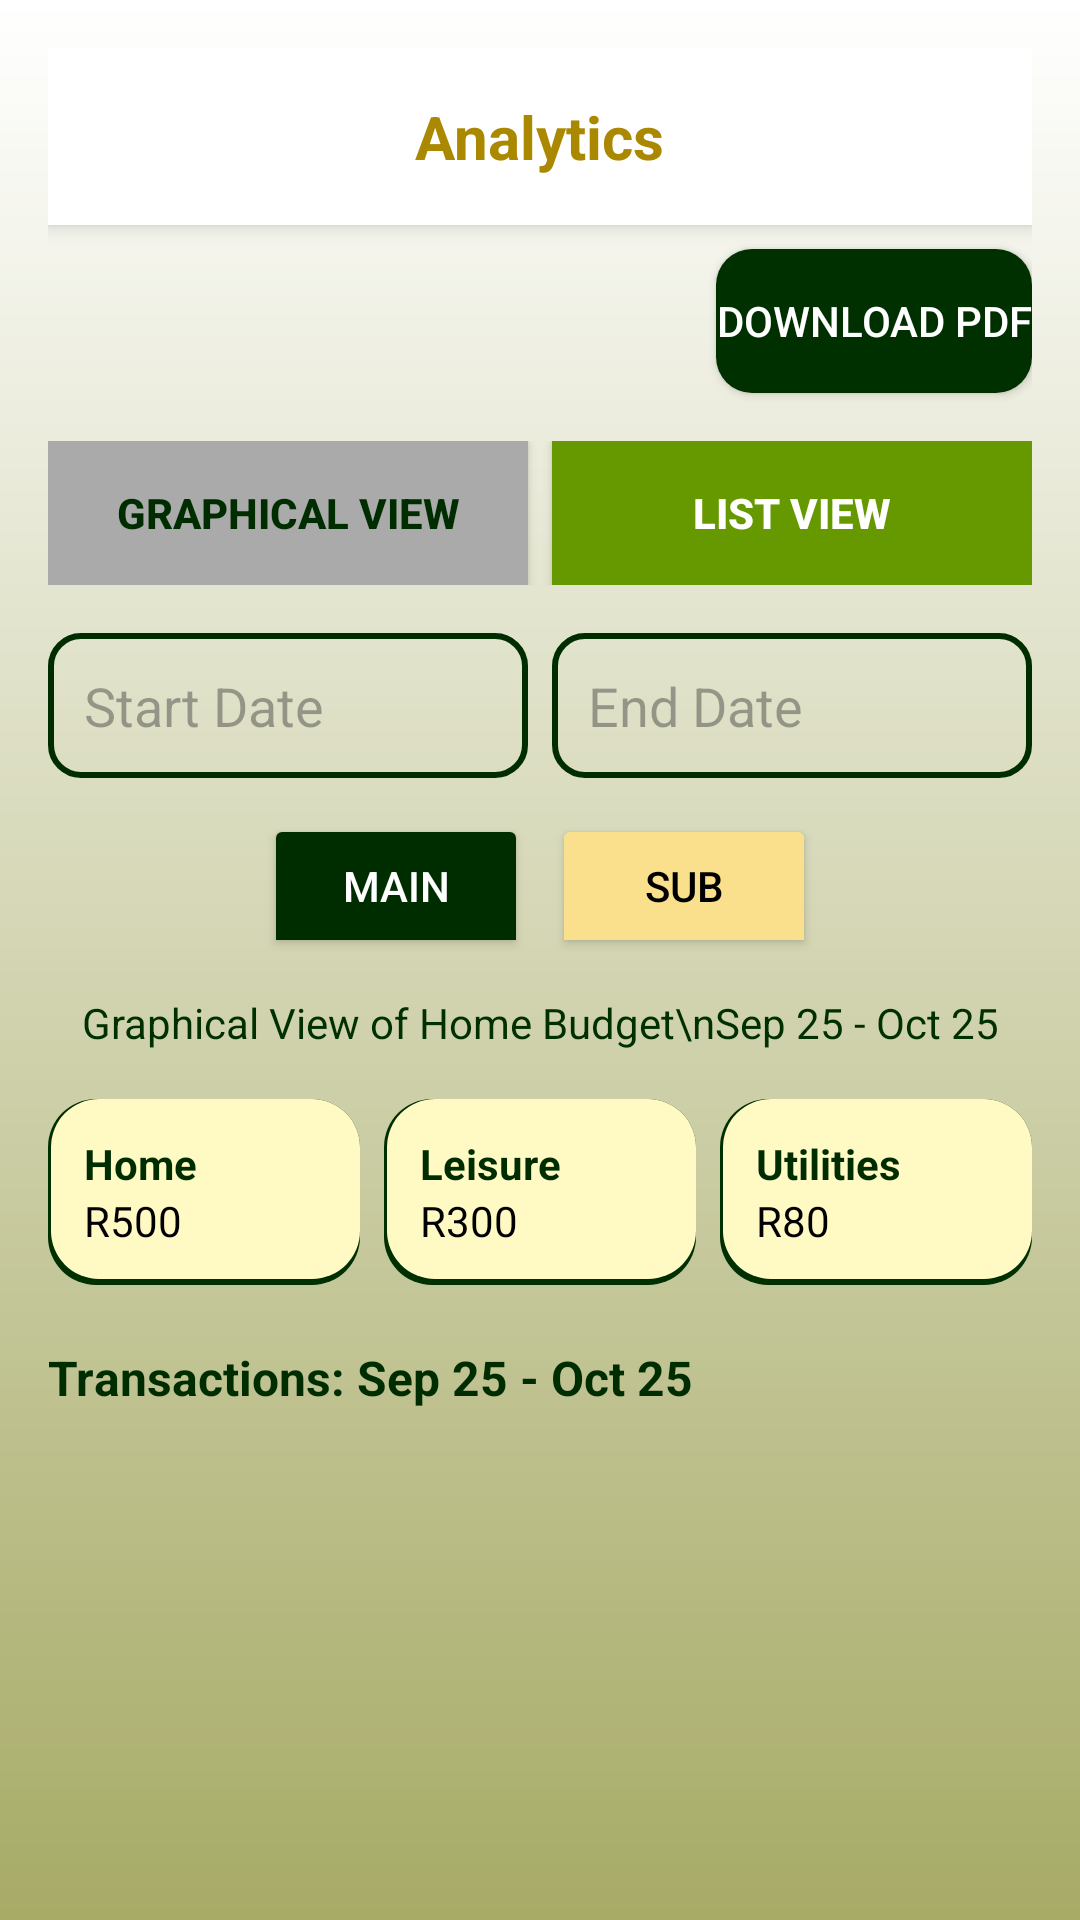

Reconstruct the res/layout file that produces this screen, plus the resources it refers to.
<!-- AndroidManifest.xml: application theme Theme.ZakaZaka -->
<!-- res/layout/analytics_graph_view.xml -->
<ScrollView xmlns:android="http://schemas.android.com/apk/res/android"
    xmlns:app="http://schemas.android.com/apk/res-auto"
    android:layout_width="match_parent"
    android:layout_height="match_parent"
    android:background="@drawable/bg_gradient_green">

    <LinearLayout
        android:layout_width="match_parent"
        android:layout_height="wrap_content"
        android:orientation="vertical"
        android:padding="16dp">

        <RelativeLayout
            android:layout_width="match_parent"
            android:layout_height="wrap_content"
            android:background="#FFFFFF"
            android:elevation="4dp"
            android:padding="16dp">

            <TextView
                android:layout_width="wrap_content"
                android:layout_height="wrap_content"
                android:layout_centerInParent="true"
                android:text="Analytics"
                android:textColor="#AA8800"
                android:textSize="20sp"
                android:textStyle="bold" />
        </RelativeLayout>
        
        <Button
            android:id="@+id/btnDownloadPdf"
            android:layout_width="wrap_content"
            android:layout_height="wrap_content"
            android:text="Download PDF"
            android:textColor="@android:color/white"
            android:background="@drawable/button_dark_green"
            android:layout_gravity="end"
            android:layout_marginTop="8dp" />

        
        <LinearLayout
            android:layout_width="match_parent"
            android:layout_height="wrap_content"
            android:orientation="horizontal"
            android:gravity="center"
            android:layout_marginTop="16dp">

            <Button
                android:id="@+id/btnGraphicalView"
                android:layout_width="0dp"
                android:layout_weight="1"
                android:layout_height="48dp"
                android:text="Graphical View"
                android:drawableTop="@drawable/ic_graph"
                android:background="@drawable/btn_unselected"
                android:textColor="@color/zakaDarkGreen"
                android:textStyle="bold" />

            <Button
                android:id="@+id/btnListView"
                android:layout_width="0dp"
                android:layout_weight="1"
                android:layout_height="48dp"
                android:text="List View"
                android:drawableTop="@drawable/ic_list"
                android:background="@drawable/btn_selected"
                android:textColor="@android:color/white"
                android:textStyle="bold"
                android:layout_marginStart="8dp" />
        </LinearLayout>

        
        <LinearLayout
            android:layout_width="match_parent"
            android:layout_height="wrap_content"
            android:orientation="horizontal"
            android:gravity="center"
            android:layout_marginTop="16dp">

            <EditText
                android:id="@+id/startDate"
                android:layout_width="0dp"
                android:layout_weight="1"
                android:layout_height="wrap_content"
                android:hint="Start Date"
                android:background="@drawable/edittext_bg"
                android:padding="12dp"
                android:textColor="#000"
                android:focusable="false"
                android:clickable="true"
                android:inputType="none" />

            <Space
                android:layout_width="8dp"
                android:layout_height="wrap_content" />

            <EditText
                android:id="@+id/endDate"
                android:layout_width="0dp"
                android:layout_weight="1"
                android:layout_height="wrap_content"
                android:hint="End Date"
                android:background="@drawable/edittext_bg"
                android:padding="12dp"
                android:textColor="#000"
                android:focusable="false"
                android:clickable="true"
                android:inputType="none" />
        </LinearLayout>

        
        <LinearLayout
            android:layout_width="match_parent"
            android:layout_height="wrap_content"
            android:orientation="horizontal"
            android:gravity="center"
            android:layout_marginTop="12dp">

            <ToggleButton
                android:id="@+id/toggleMain"
                android:layout_width="wrap_content"
                android:layout_height="wrap_content"
                android:textOn="Main"
                android:textOff="Main"
                android:checked="true"
                android:backgroundTint="@color/zakaDarkGreen"
                android:textColor="@android:color/white" />

            <Space android:layout_width="8dp" android:layout_height="wrap_content" />

            <ToggleButton
                android:id="@+id/toggleSub"
                android:layout_width="wrap_content"
                android:layout_height="wrap_content"
                android:textOn="Sub"
                android:textOff="Sub"
                android:backgroundTint="@color/accentColour2"
                android:textColor="@android:color/black" />
        </LinearLayout>

        
        <TextView
            android:layout_width="match_parent"
            android:layout_height="wrap_content"
            android:text="Graphical View of Home Budget\nSep 25 - Oct 25"
            android:textAlignment="center"
            android:textColor="@color/primaryColour2"
            android:textSize="14sp"
            android:layout_marginTop="12dp" />

        
        <LinearLayout
            android:layout_width="match_parent"
            android:layout_height="wrap_content"
            android:orientation="horizontal"
            android:layout_marginTop="16dp"
            android:weightSum="3">

            
            <LinearLayout
                android:layout_weight="1"
                android:layout_width="0dp"
                android:layout_height="wrap_content"
                android:orientation="vertical"
                android:background="@drawable/card_yellow_shadow"
                android:padding="12dp"
                android:layout_marginEnd="4dp">

                <TextView
                    android:layout_width="match_parent"
                    android:layout_height="wrap_content"
                    android:text="Home"
                    android:textStyle="bold"
                    android:textColor="@color/zakaDarkGreen"
                     />
                <TextView
                    android:layout_width="match_parent"
                    android:layout_height="wrap_content"
                    android:text="R500"
                    android:textColor="@android:color/black" />
            </LinearLayout>

            
            <LinearLayout
                android:layout_weight="1"
                android:layout_width="0dp"
                android:layout_height="wrap_content"
                android:orientation="vertical"
                android:background="@drawable/card_yellow_shadow"
                android:padding="12dp"
                android:layout_marginHorizontal="4dp">

                <TextView
                    android:layout_width="match_parent"
                    android:layout_height="wrap_content"
                    android:text="Leisure"
                    android:textStyle="bold"
                    android:textColor="@color/zakaDarkGreen" />
                <TextView
                    android:layout_width="match_parent"
                    android:layout_height="wrap_content"
                    android:text="R300"
                    android:textColor="@android:color/black" />
            </LinearLayout>

            
            <LinearLayout
                android:layout_weight="1"
                android:layout_width="0dp"
                android:layout_height="wrap_content"
                android:orientation="vertical"
                android:background="@drawable/card_yellow_shadow"
                android:padding="12dp"
                android:layout_marginStart="4dp">

                <TextView
                    android:layout_width="match_parent"
                    android:layout_height="wrap_content"
                    android:text="Utilities"
                    android:textStyle="bold"
                    android:textColor="@color/zakaDarkGreen" />
                <TextView
                    android:layout_width="match_parent"
                    android:layout_height="wrap_content"
                    android:text="R80"
                    android:textColor="@android:color/black" />
            </LinearLayout>
        </LinearLayout>

        
        <TextView
            android:layout_width="match_parent"
            android:layout_height="wrap_content"
            android:text="Transactions: Sep 25 - Oct 25"
            android:textStyle="bold"
            android:textSize="16sp"
            android:layout_marginTop="20dp"
            android:textColor="@color/zakaDarkGreen" />

        
        <LinearLayout
            android:id="@+id/transactionList"
            android:layout_width="match_parent"
            android:layout_height="wrap_content"
            android:orientation="vertical"
            android:layout_marginTop="8dp" />
    </LinearLayout>
</ScrollView>
<!-- resources referenced by this layout -->
<resources>
  <color name="accentColour2">#FADF8D</color>
  <color name="primaryColour2">#002F00</color>
  <color name="zakaDarkGreen">#002D00</color>
  <!-- drawable bg_gradient_green (drawable) -->
  <shape xmlns:android="http://schemas.android.com/apk/res/android">
  
      <gradient
          android:startColor="@color/accentColour"
          android:endColor="#A7AB66"
          android:angle="270"/>
  </shape>
  <!-- drawable btn_selected (drawable) -->
  <selector xmlns:android="http://schemas.android.com/apk/res/android">
      <item android:drawable="@android:color/holo_green_dark" />
  </selector>
  <!-- drawable btn_unselected (drawable) -->
  <?xml version="1.0" encoding="utf-8"?>
  <selector xmlns:android="http://schemas.android.com/apk/res/android">
      <item android:drawable="@android:color/darker_gray" />
  </selector>
  <!-- drawable button_dark_green (drawable) -->
  <shape xmlns:android="http://schemas.android.com/apk/res/android"
      android:shape="rectangle">
      <solid android:color="@color/primaryColour2" />
      <corners android:radius="12dp" />
  </shape>
  <!-- drawable card_yellow_shadow (drawable) -->
  <?xml version="1.0" encoding="utf-8"?>
  <layer-list xmlns:android="http://schemas.android.com/apk/res/android">
  
      
      <item>
          <shape android:shape="rectangle">
              <solid android:color="@color/primaryColour2" /> 
              <corners android:radius="16dp" />
          </shape>
      </item>
  
      
      <item android:bottom="2dp" android:left="1dp">
          <shape android:shape="rectangle">
              <solid android:color="#FFF9C4" /> 
              <corners android:radius="16dp" />
          </shape>
      </item>
  </layer-list>
  <!-- drawable edittext_bg (drawable) -->
  <shape xmlns:android="http://schemas.android.com/apk/res/android"
      android:shape="rectangle">
     <stroke
         android:width="2dp"
         android:color="@color/zakaDarkGreen"/>
      <corners android:radius="10dp"/>
      <padding android:left="12dp" android:top="8dp" android:right="12dp" android:bottom="8dp"/>
  </shape>
  <style name="Theme.ZakaZaka" parent="Base.Theme.ZakaZaka" />
  <color name="accentColour">#FFFFFF</color>
  <style name="Base.Theme.ZakaZaka" parent="Theme.Material3.DayNight.NoActionBar">
          
          
      </style>
</resources>
